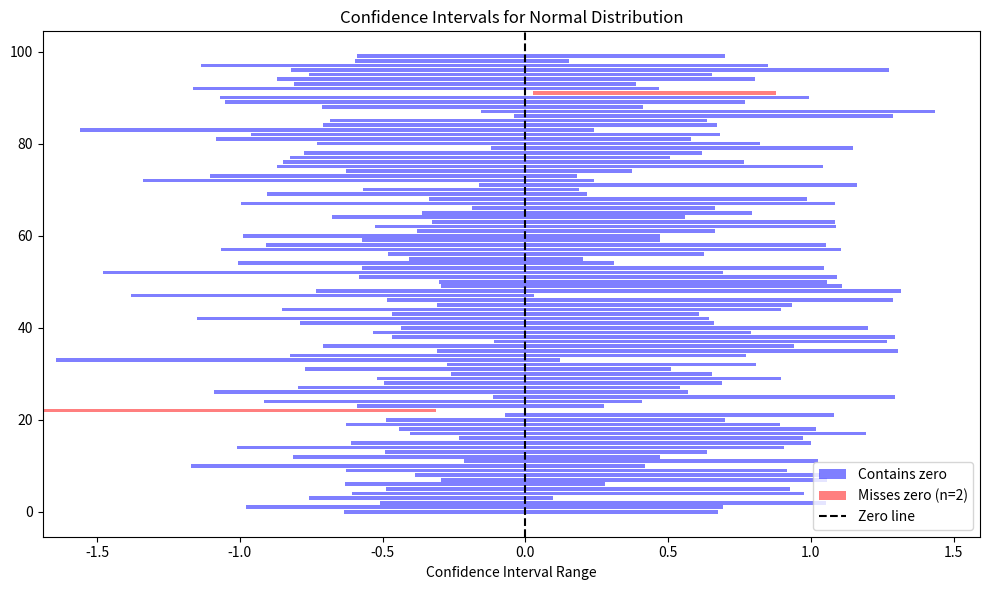

Generate this figure with matplotlib:
import math
from matplotlib.patches import Patch
import matplotlib.pyplot as plt
import random as rand
import numpy as np
import scipy.stats as stats

SAMPLES = 10_000


def exp_distribution(lam):
    u = rand.random()
    return -math.log(u) / lam


def box_muller():
    u1 = rand.random()
    u2 = rand.random()

    z0 = math.sqrt(-2.0 * math.log(u1)) * math.cos(2.0 * math.pi * u2)
    z1 = math.sqrt(-2.0 * math.log(u1)) * math.sin(2.0 * math.pi * u2)

    return z0, z1


def pareto_distribution(beta, k):
    u = rand.random()
    return beta * (u ** (-1 / k))


def plot_exp_distribution(lam: float = 10, samples: int = SAMPLES):
    exp_values = [exp_distribution(lam) for _ in range(samples)]

    x_values = np.linspace(0, max(exp_values), 1000)
    pdf_values = lam * np.exp(-lam * x_values)

    plt.hist(exp_values, bins=50, density=True)
    plt.plot(x_values, pdf_values, "r-", linewidth=2)
    plt.title(f"Exponential Distribution (lambda={lam})")
    plt.xlabel("Value")
    plt.ylabel("Density")
    plt.show()


def plot_normal_distribution(samples: int = SAMPLES):
    normal_values = [box_muller()[0] for _ in range(samples)]

    x_values = np.linspace(min(normal_values), max(normal_values), 1000)
    pdf_values = (1 / math.sqrt(2 * math.pi)) * np.exp(-0.5 * x_values**2)

    plt.hist(normal_values, bins=50, density=True)
    plt.plot(x_values, pdf_values, "r-", linewidth=2)
    plt.title("Standard Normal Distribution")
    plt.xlabel("Value")
    plt.ylabel("Density")
    plt.show()


def plot_pareto_distribution(
    beta: float = 1, k: float = 2, samples: int = SAMPLES, axs=None
):
    pareto_values = [pareto_distribution(beta, k) for _ in range(samples)]

    x_values = np.linspace(beta, max(pareto_values), 1000)
    pdf_values = (k * (beta**k)) / (x_values ** (k + 1))

    axs.hist(pareto_values, bins=50, density=True, label=f"k={k}")
    axs.plot(x_values, pdf_values, "r-", linewidth=2)
    axs.legend()
    # axs.title(f"Pareto Distribution (beta={beta}, k={k})")
    # axs.xlabel("Value")
    # axs.ylabel("Density")
    # axs.show()

# For the normal distribution, generate 100 confidence intervals for:
# the mean,
# the variance.
# Each confidence interval should be based on a sample of size n = 10, and all confidence
# intervals should have confidence level 95%.
# Present and discuss the results.

def confidence_interval(data, confidence=0.95):
    n = len(data)
    alpha = 1 - confidence
    
    mean = np.mean(data)
    std_dev = np.std(data, ddof=1)

    t_critical = stats.t.ppf(1 - alpha / 2, df=n - 1)
    
    # Calculate margin of error using the critical value, not the confidence percentage
    margin_of_error = t_critical * (std_dev / math.sqrt(n))
    
    lower_ci = mean - margin_of_error
    upper_ci = mean + margin_of_error
    return float(lower_ci), float(upper_ci)

if __name__ == "__main__":
    # plot_exp_distribution()
    # plot_normal_distribution()
    # fig, axs = plt.subplots(4)
    # axs[0].set_title("Pareto Distribution with Different k Values")

    # plot_pareto_distribution(1, 2.05, SAMPLES, axs[0])
    # plot_pareto_distribution(1, 2.5, SAMPLES, axs[1])
    # plot_pareto_distribution(1, 3, SAMPLES, axs[2])
    # plot_pareto_distribution(1, 4, SAMPLES, axs[3])
    # plt.tight_layout()
    # plt.show()

    #plot confidence intervals for the normal distribution
    confidence_intervals = []
    for _ in range(100):
        normal_data = [box_muller()[0] for _ in range(10)]
        confidence_intervals.append(confidence_interval(normal_data))
    
    starts_box = [ci[0] for ci in confidence_intervals]
    widths_box = [ci[1] - ci[0] for ci in confidence_intervals]

    colors = []
    miss_count = 0
    for start, width in zip(starts_box, widths_box):
        end = start + width
        if start > 0 or end < 0:  # doesn't contain zero
            colors.append('red')
            miss_count += 1
        else:
            colors.append('blue')

    
    fig, axs = plt.subplots(1, figsize=(10, 6))

    axs.barh(y=range(100), width=widths_box, left=starts_box, color=colors, alpha=0.5, label='Box-Muller')
    axs.axvline(x=0, color='black', linewidth=1.5, linestyle='--', label='Zero')
    legend_elements = [
    Patch(facecolor='blue', alpha=0.5, label='Contains zero'),
    Patch(facecolor='red', alpha=0.5, label=f'Misses zero (n={miss_count})'),
    plt.Line2D([0], [0], color='black', linewidth=1.5, linestyle='--', label='Zero line')]
    axs.legend(handles=legend_elements, loc='lower right')
    axs.set_xlabel('Confidence Interval Range')
    axs.set_title('Confidence Intervals for Normal Distribution')
    
    plt.tight_layout()
    plt.show()

    
